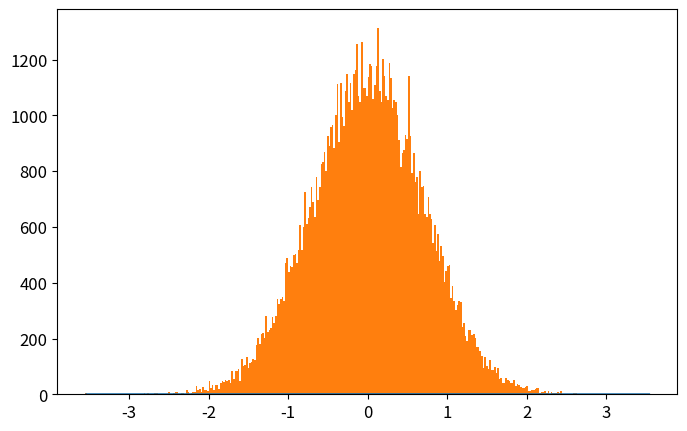

Here is the Python script that generated this plot: (Note: this script raises an exception after producing the figure.)
# -*- coding: utf-8 -*-
from __future__ import division
import numpy as np
import matplotlib.pyplot as plt
from time import time

def QHO_ground(x):
    """
    Uso: devuelve amplitud de probabilidad del estado base del Oscilador Armónico cuántico
    """
    return np.pi**(-0.25)*np.exp(-x**2/2.)

def metropolis(N=int(1e6),x0=0.0,delta=0.5,prob_amplitude_sampling=QHO_ground):
    """
    Uso: devuelve x_hist lista con N valores de x muestreados de la densidad de probabilidad
    (definida por la amplitud de probabilidad prob_amplitude_sampling) por el algoritmo
    Metrópolis.

    N: int                          -> número de iteraciones para el algoritmo Metrópolis. 
    x0: float                       -> valor de x con el que el algoritmo inicia el muestreo.
    delta: float                    ->  tamaño máximo del paso en cada iteración de "camino aleatorio" 
                                        usado por la cadena de Markov.
    prob_amplitude_sampling: func   ->  función de densidad de probabilidad a muestrear
    """
    x_hist = [x0]
    for k in range(N):
        xnew = x_hist[-1] + np.random.uniform(-delta,delta)
        acceptance_prob = (np.abs(prob_amplitude_sampling(xnew)/prob_amplitude_sampling(x_hist[-1])))**2
        if np.random.uniform() < acceptance_prob:
            x_hist.append(xnew)
        else:
            x_hist.append(x_hist[-1])
    return x_hist

def run_metropolis(N=1e5, x0=0.0, delta=0.5, prob_amplitude_sampling=QHO_ground, 
                    showplot=True, savefig=[True,'QHO_ground_state.eps'],
                    xlim = 5*2**(-0.5), x_plot = np.linspace(-5*2**(-0.5),5*2**(-0.5),200)):
    """
    Uso: corre el algoritmo Metrópolis que muestrea valores de x de la densidad de  
    probabilidad definida por la amplitud de probabilidad prob_amplitude_sampling y
    grafica el histograma que resulta del algoritmo metrópolis, contrastado con la 
    densidad de probabilidad teórica.
    
    N: int                      -> Número de iteraciones para el algoritmo Metrópolis
    x0: float                   -> valor de x con el que el algoritmo inicia el muestreo.
    delta: float                ->  tamaño máximo del paso en cada iteración de "camino aleatorio" 
    prob_amplitude_sampling     -> Función de densidad de probabilidad a muestrear por el algoritmo.
    showplot = True / False                 -> Elige si muestra o no la gráfica.
    savefig = [True / False, 'name of fig'] -> Elige si guarda o no la gráfica. Nombre del archivo 'name of fig'
    x_lim: float                            -> límite en x para la gráfica
    x_plot: list                            -> valores de x en los que se grafica densidad de probabilidad
    """

    # Corre el algoritmo metrópolis y mide tiempo de cómputo
    t_0 = time()
    x_hist = metropolis(N, x0, delta, prob_amplitude_sampling)
    t_1 = time()
    print('Metropolis algorithm QHO ground state: %.3f seconds for %.0E iterations'%(t_1-t_0,N))

    # Gráfica del histograma y comparación con densidad de probabilidad original
    plt.rcParams.update({'font.size':12})
    plt.figure(figsize=(8,5))
    plt.plot(x_plot,prob_amplitude_sampling(x_plot)**2,
                label=u'QHO densidad de probabilidad\ndel estado base: $|\psi_0(x)|^2$')
    plt.hist(x_hist,bins=int(N**0.5),normed=True,
                label=u'Histograma usando algoritmo\nMetrópolis con %.0E iteraciones'%(N))
    plt.xlim(-xlim,xlim)
    plt.xlabel(u'$x$')
    plt.ylabel(u'$|\psi_0(x)|^2$')
    plt.legend(loc='lower right')
    if savefig[0]==True:
        plt.savefig(savefig[1])
    if showplot==True:
        plt.show()
    plt.close()

    return 0

N = int(1e5)
x0 = 0.0
delta = 3.
prob_amplitude_sampling = QHO_ground
showplot = True
savefig = [True,'plot_QHO_ground_state_3.0.eps']
xlim = 5*2**(-0.5)
x_plot = np.linspace(-xlim,xlim,200)

run_metropolis(N=N, x0=x0, delta=delta, prob_amplitude_sampling=prob_amplitude_sampling, 
                    showplot=showplot, savefig=savefig,
                    xlim = xlim, x_plot = x_plot)

# t_0 = time()
# x_hist = metropolis(N, x0, delta, prob_amplitude_sampling)
# t_1 = time()
# print('Metropolis algorithm: %.3f seconds for %.0E iterations'%(t_1-t_0,N))

# plt.rcParams.update({'font.size':12})
# plt.figure(figsize=(8,5))
# plt.plot(x_plot,QHO_ground(x_plot)**2,
#             label=u'QHO densidad de probabilidad\ndel estado base: $|\psi_0(x)|^2$')
# plt.hist(x_hist,bins=int(N**0.5),normed=True,
#             label=u'Histograma usando algoritmo\nMetrópolis con %.0E iteraciones'%(N))
# plt.xlim(-xlim,xlim)
# plt.xlabel(u'$x$')
# plt.ylabel(u'$|\psi_0(x)|^2$')
# plt.legend(loc='lower right')
# plt.savefig('QHO_ground_state.eps')
# plt.show()
# plt.close()
